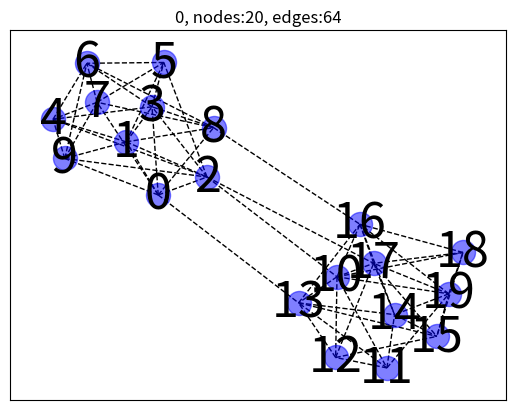
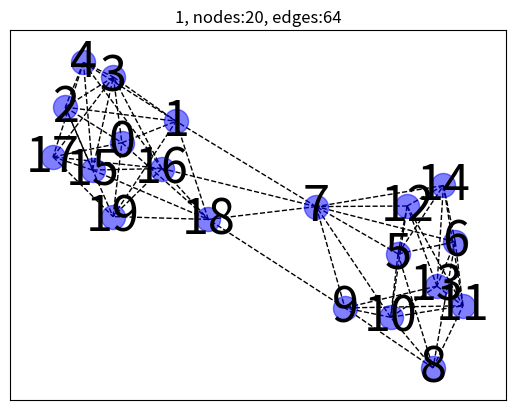
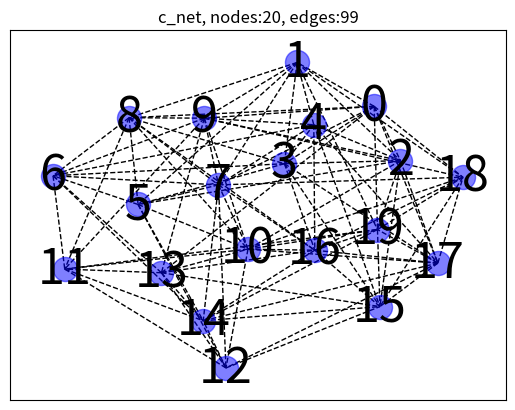

Here is the Python script that generated these plots, in order:
from random import randint
import networkx as nx
import matplotlib.pyplot as plt

def CombineNet(output_name,nets):
    '''
    合并网络
    参数:
    output_name: 合并后的网络名字
    input_names: 需要合并的网络名字
    返回: nx.Graph 对象
    '''
    new_net = nx.Graph(name=output_name)
    for net in nets:
        new_net.add_edges_from(net.edges())
    return new_net

def DrawOneNet(net, isShowing = True):
    '''
    画一个网络
    '''
    import matplotlib.pyplot as plt
    
    if net.name is "":
        name = 'net%d'%_t_cnt
        _t_cnt += 1
    else:
        name = net.name
    pos = nx.spring_layout(net)
    plt.figure(name)
    plt.title('%s, nodes:%d, edges:%d'%(name, len(net.nodes()), len(net.edges())))
    nx.draw_networkx_nodes(net,pos,node_color='b',node_size = 300,alpha=0.5)
    nx.draw_networkx_edges(net,pos,style='dashed')
    nx.draw_networkx_labels(net,pos,font_size=35)
    plt.savefig(name+'.png', dpi=200)
    if isShowing: plt.show()     
    pass 

def WSCommunityNetworks(net_num, node_num, group_num, overraping, neighbor, p, reduncy_edge_num):

    multiplex_nets = []
    if node_num % group_num is 0:
        node_num_per_com = node_num // group_num
    else:
        node_num_per_com = node_num // group_num + 1

    for net_idx in range(net_num):
        remain_node_num = node_num
        net = nx.Graph(name=str(net_idx))
        reduncy_edges = set()
        for group_idx in range(group_num):

            real_com_node_num = min(node_num_per_com, remain_node_num)
            WS = nx.random_graphs.watts_strogatz_graph(real_com_node_num, neighbor, p)
            index_offset = group_idx * node_num_per_com + net_idx * overraping

            ws_edges = [((x[0]+index_offset)%node_num, (x[1]+index_offset)%node_num) for x in WS.edges()]
            net.add_edges_from(ws_edges)

            _x = reduncy_edge_num
            while(_x > 0):
                n1 = randint(0,real_com_node_num-1)
                n2 = randint(real_com_node_num,node_num-1)
                e = ((n1+index_offset)%node_num, (n2+index_offset)%node_num)
                er= ((n2+index_offset)%node_num, (n1+index_offset)%node_num)
                if ( e in reduncy_edges or er in reduncy_edges):
                    continue
                reduncy_edges.add(e)
                _x -= 1

        net.add_edges_from(reduncy_edges)
        multiplex_nets.append(net)

    return multiplex_nets

if __name__ == '__main__':
    nets = WSCommunityNetworks(net_num=2, node_num=20, group_num=2, overraping=5, neighbor=6, p=0.1, reduncy_edge_num=2)
    for net in nets:
        DrawOneNet(net=net, isShowing=True)
    cnet = CombineNet('c_net',nets)
    DrawOneNet(net=cnet, isShowing=True)
